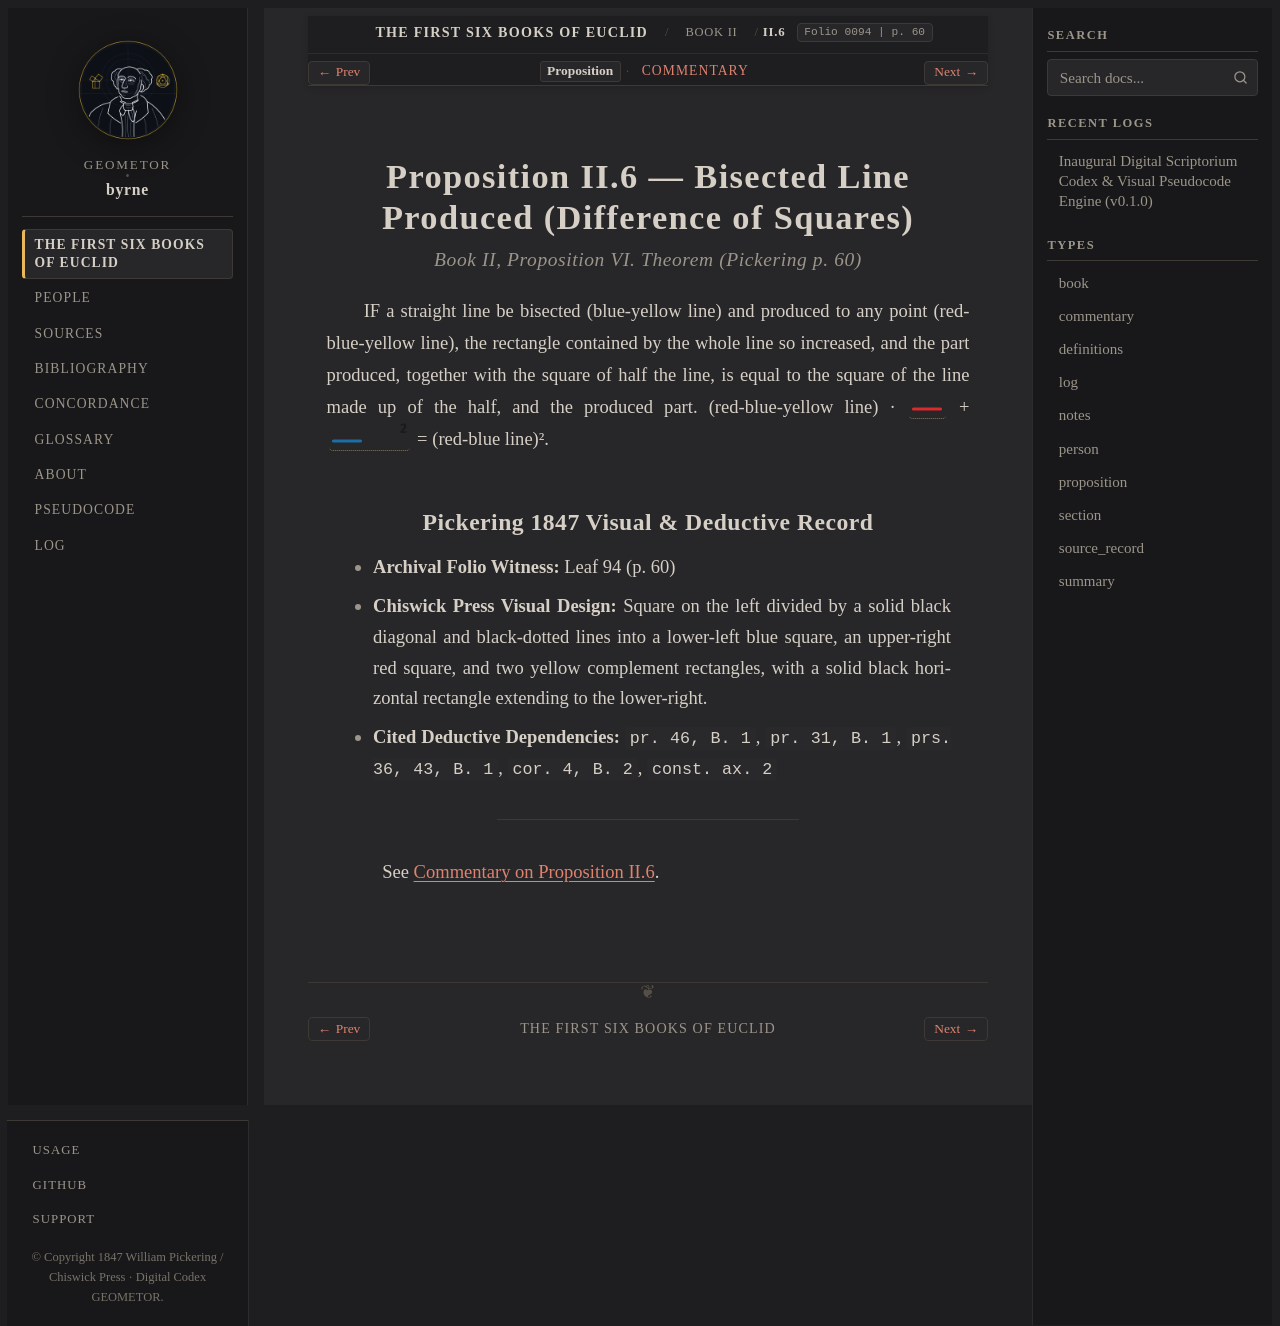

repository: geometor/byrne · page: coloured_euclid/book-ii/06/index.html · generator: sphinx

:canonical_id: II.6
:book: II
:proposition: 6
:order: 6
:type: proposition
:title: Proposition II.6 — Bisected Line Produced (Difference of Squares)
:folio: 0094
:page: 60

.. _byrne-ii-6:

.. folio:: 0094
   :page: 60

Proposition II.6 — Bisected Line Produced (Difference of Squares)
=================================================================

.. rubric:: Book II, Proposition VI. Theorem (*Pickering p. 60*)

IF a straight line be bisected (blue-yellow line) and produced to any point (red-blue-yellow line), the rectangle contained by the whole line so increased, and the part produced, together with the square of half the line, is equal to the square of the line made up of the half, and the produced part. (red-blue-yellow line) · :byrne-line:`red solid` + :byrne-line:`blue solid squared` = (red-blue line)².

Pickering 1847 Visual & Deductive Record
----------------------------------------

* **Archival Folio Witness:** Leaf 94 (p. 60)
* **Chiswick Press Visual Design:** Square on the left divided by a solid black diagonal and black-dotted lines into a lower-left blue square, an upper-right red square, and two yellow complement rectangles, with a solid black horizontal rectangle extending to the lower-right.
* **Cited Deductive Dependencies:** ``pr. 46, B. 1``, ``pr. 31, B. 1``, ``prs. 36, 43, B. 1``, ``cor. 4, B. 2``, ``const. ax. 2``

----

See :ref:`Commentary on Proposition II.6 <byrne-ii-6-commentary>`.

.. toctree::
   :hidden:

   commentary
